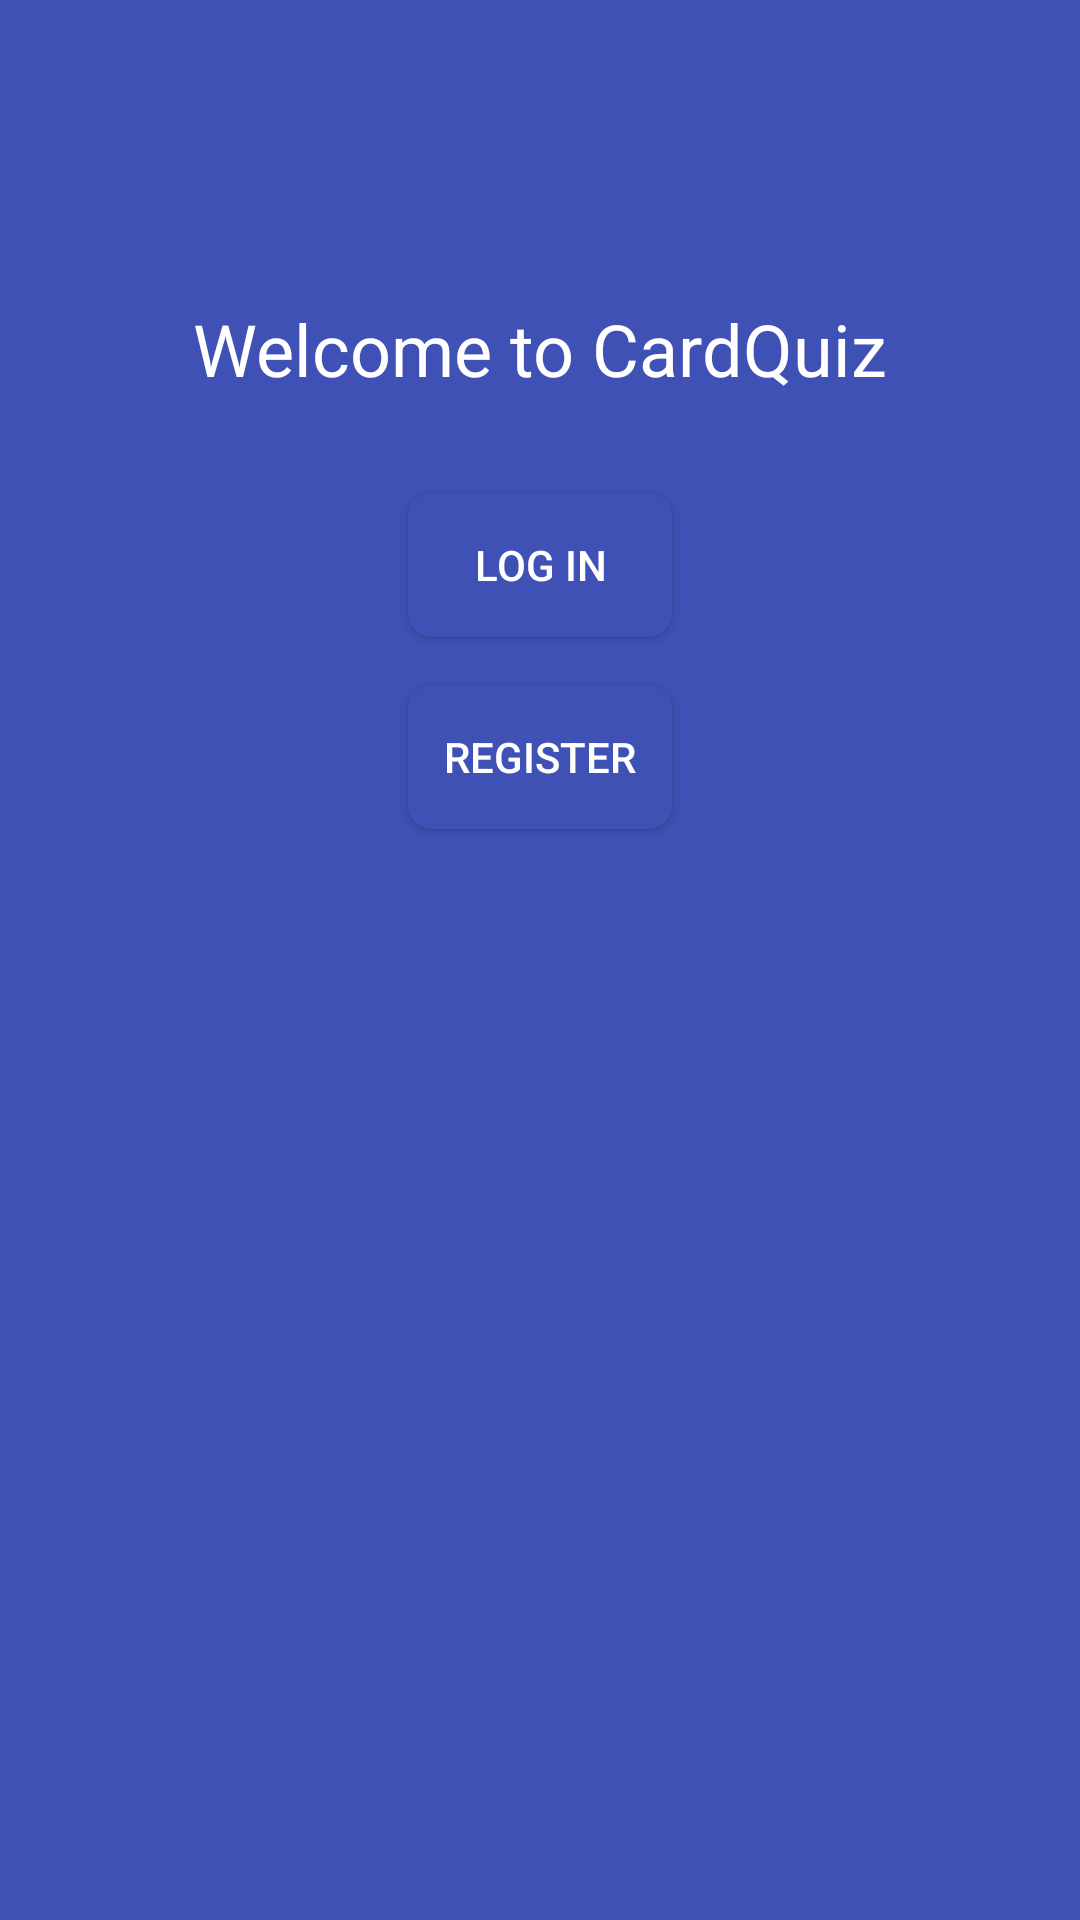

Produce the Android XML layout that renders to this screen, including the resource entries it uses.
<!-- AndroidManifest.xml: application theme Theme.CardQuiz -->
<!-- res/layout/activity_authentication.xml -->
<?xml version="1.0" encoding="utf-8"?>
<RelativeLayout xmlns:android="http://schemas.android.com/apk/res/android"
    android:layout_width="match_parent"
    android:layout_height="match_parent"
    android:background="@color/colorPrimary">

    <TextView
        android:id="@+id/text_view_title"
        android:layout_width="wrap_content"
        android:layout_height="wrap_content"
        android:text="Welcome to CardQuiz"
        android:textColor="@color/white"
        android:textSize="24sp"
        android:layout_centerHorizontal="true"
        android:layout_marginTop="100dp"/>

    <Button
        android:id="@+id/button_login"
        android:layout_width="wrap_content"
        android:layout_height="wrap_content"
        android:text="Log In"
        android:textColor="@color/white"
        android:background="@drawable/button_background"
        android:layout_below="@id/text_view_title"
        android:layout_centerHorizontal="true"
        android:layout_marginTop="32dp"/>

    <Button
        android:id="@+id/button_register"
        android:layout_width="wrap_content"
        android:layout_height="wrap_content"
        android:text="Register"
        android:textColor="@color/white"
        android:background="@drawable/button_background"
        android:layout_below="@id/button_login"
        android:layout_centerHorizontal="true"
        android:layout_marginTop="16dp"/>

</RelativeLayout>
<!-- resources referenced by this layout -->
<resources>
  <color name="colorPrimary">#3F51B5</color>
  <color name="white">#FFFFFFFF</color>
  <!-- drawable button_background (drawable) -->
  <shape xmlns:android="http://schemas.android.com/apk/res/android"
      android:shape="rectangle">
      <solid android:color="@color/colorPrimary" />
      <corners android:radius="8dp" />
  </shape>
  <style name="Theme.CardQuiz" parent="Base.Theme.CardQuiz" />
  <style name="Base.Theme.CardQuiz" parent="Theme.Material3.DayNight.NoActionBar">
          
          
      </style>
</resources>
